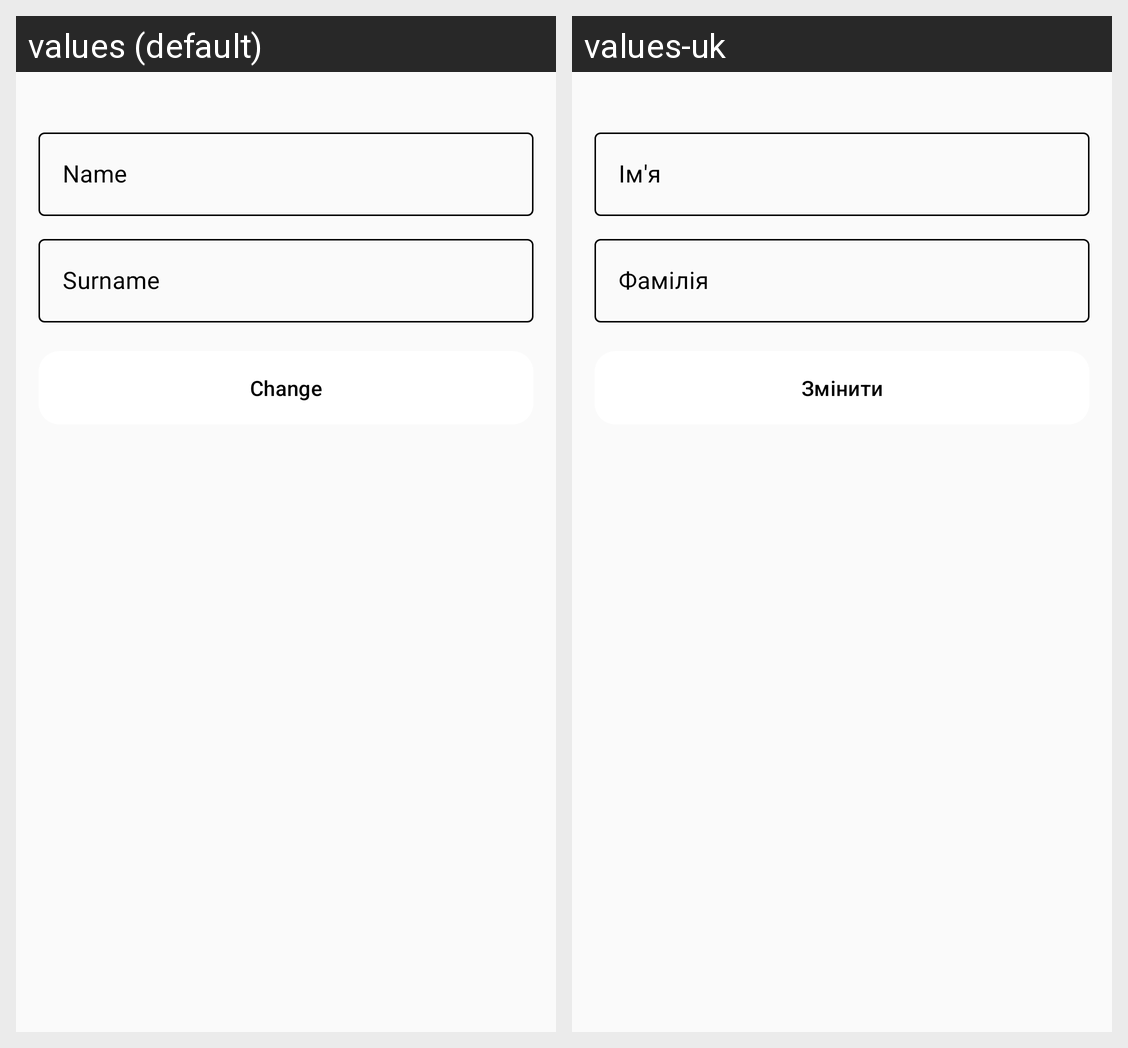

The same Android screen rendered under two of its app's locales, left to right. List the strings drawn on it with the default value and each locale's translation.
Android screen res/layout/fragment_settings_change_full_name.xml rendered under 2 locales, left to right: values (default), values-uk. Device: Nexus 5 (rendered at 1080×1920; each locale shown at half size, 540×960, under a caption strip naming it); theme Theme.MindVocab.
Strings drawn on this screen, with the default value and each locale's value (text and hints the layout hard-codes, and strings that could not be matched under every locale, appear in the picture but are not listed):

name_hint
  values: Name
  values-uk: Ім'я

surname_hint
  values: Surname
  values-uk: Фамілія

change_username
  values: Change
  values-uk: Змінити
